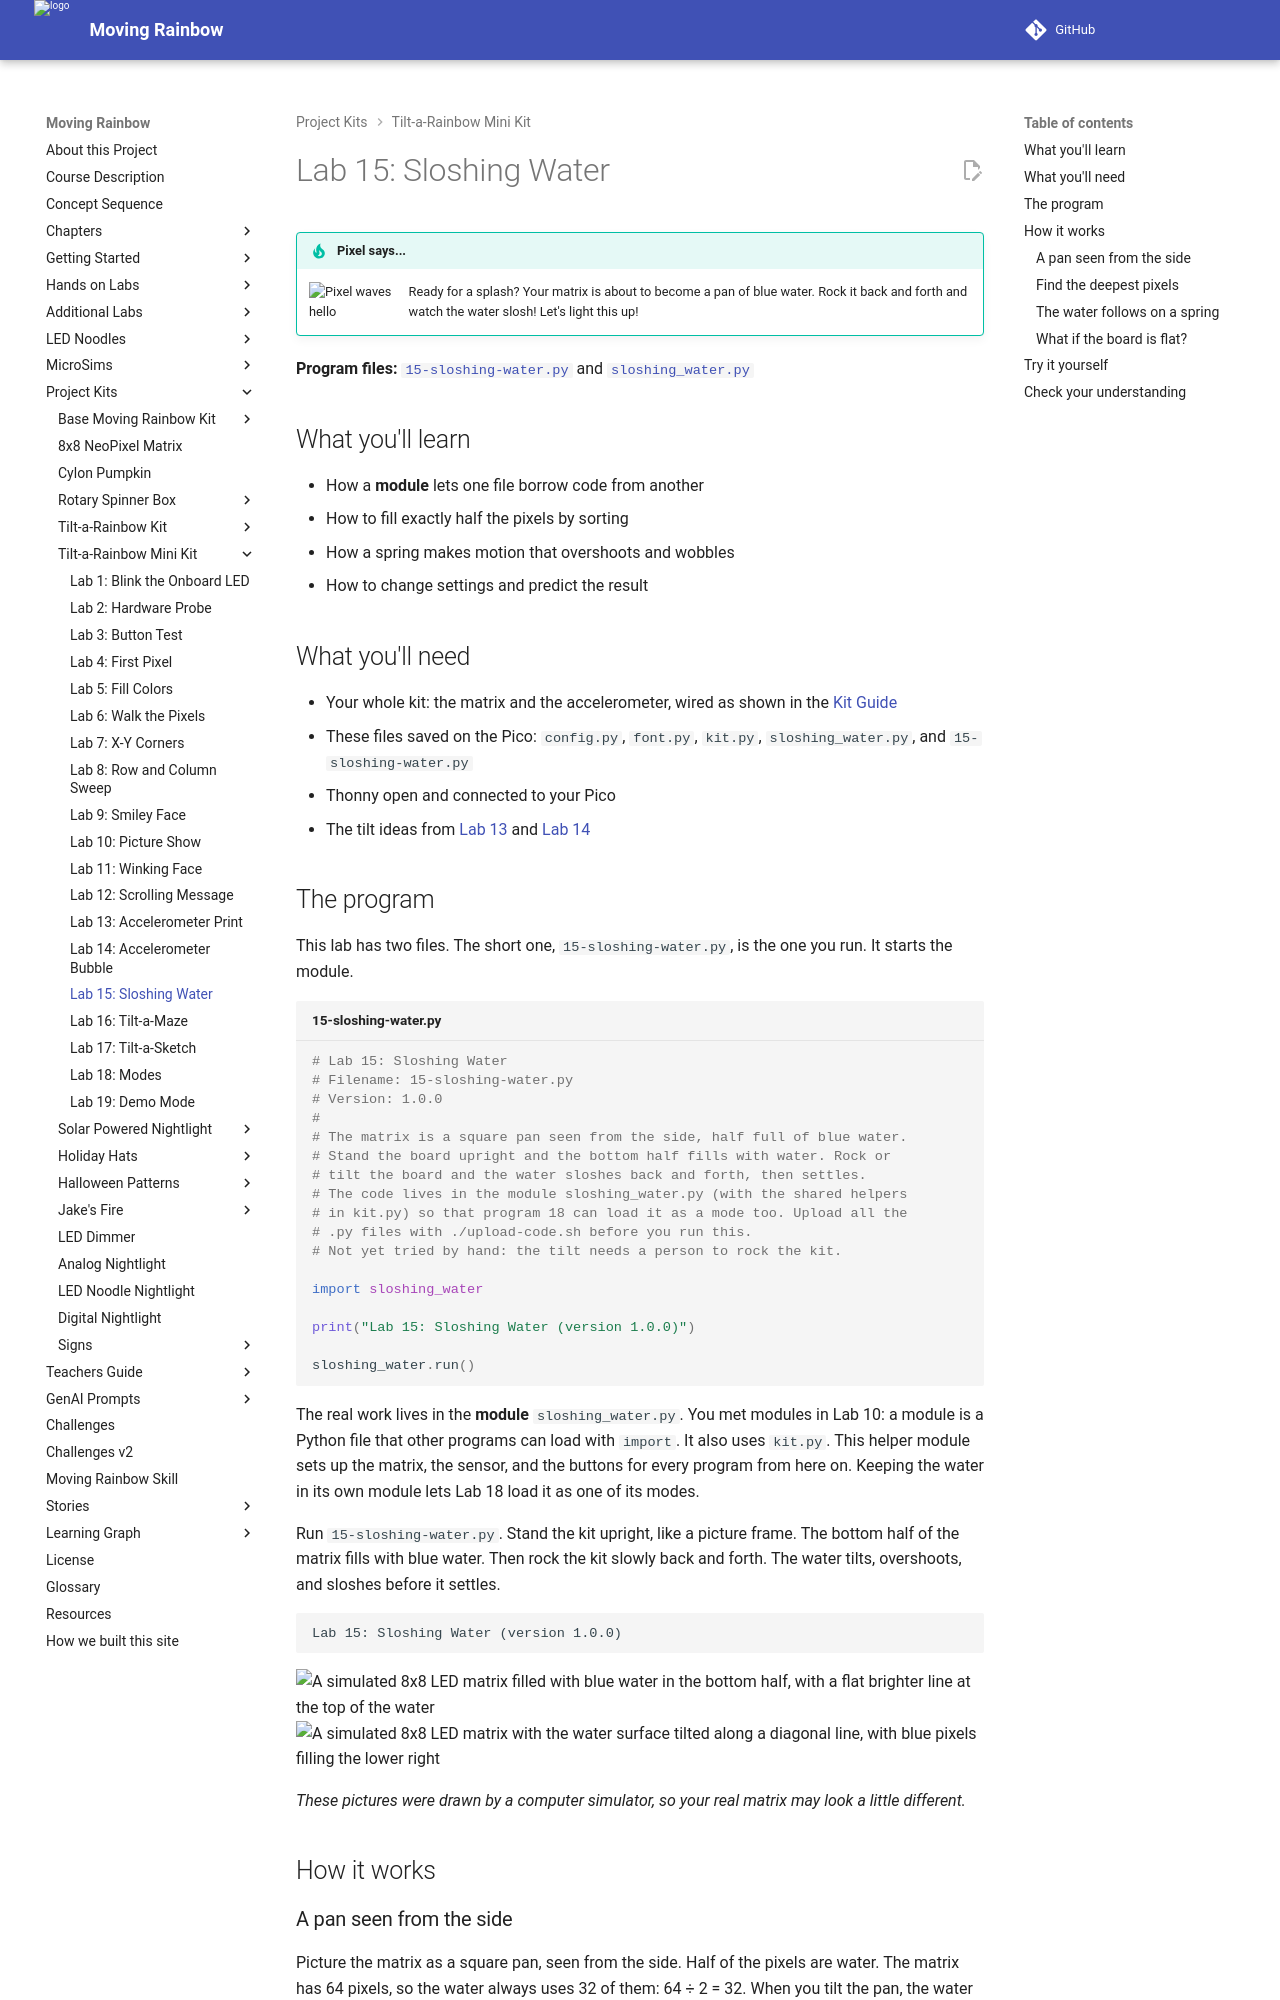

repository: dmccreary/moving-rainbow · page: kits/8x8-matrix-accel/15-sloshing-water/index.html · generator: mkdocs

# Lab 15: Sloshing Water

!!! tip "Pixel says..."
    <img src="../../../img/mascot/welcome.png" class="mascot-admonition-img" alt="Pixel waves hello">
    Ready for a splash? Your matrix is about to become a pan of blue water. Rock it back and forth and
    watch the water slosh! Let's light this up!

**Program files:** [`15-sloshing-water.py`](https://github.com/dmccreary/moving-rainbow/blob/master/src/kits/8x8-matrix-accel/15-sloshing-water.py) and [`sloshing_water.py`](https://github.com/dmccreary/moving-rainbow/blob/master/src/kits/8x8-matrix-accel/sloshing_water.py)

## What you'll learn

- How a **module** lets one file borrow code from another
- How to fill exactly half the pixels by sorting
- How a spring makes motion that overshoots and wobbles
- How to change settings and predict the result

## What you'll need

- Your whole kit: the matrix and the accelerometer, wired as shown in the [Kit Guide](index.md)
- These files saved on the Pico: `config.py`, `font.py`, `kit.py`, `sloshing_water.py`, and `15-sloshing-water.py`
- Thonny open and connected to your Pico
- The tilt ideas from [Lab 13](13-accel-print.md) and [Lab 14](14-accel-bubble.md)

## The program

This lab has two files. The short one, `15-sloshing-water.py`, is the one you run. It starts the module.

```python title="15-sloshing-water.py"
--8<-- "src/kits/8x8-matrix-accel/15-sloshing-water.py"
```

The real work lives in the **module** `sloshing_water.py`. You met modules in Lab 10: a module is a Python file that other programs can load with `import`. It also uses `kit.py`. This helper module sets up the matrix, the sensor, and the buttons for every program from here on. Keeping the water in its own module lets Lab 18 load it as one of its modes.

Run `15-sloshing-water.py`. Stand the kit upright, like a picture frame. The bottom half of the matrix fills with blue water. Then rock the kit slowly back and forth. The water tilts, overshoots, and sloshes before it settles.

```text
Lab 15: Sloshing Water (version 1.0.0)
```

![A simulated 8x8 LED matrix filled with blue water in the bottom half, with a flat brighter line at the top of the water](./img/slosh-upright.png){ width="280" }
![A simulated 8x8 LED matrix with the water surface tilted along a diagonal line, with blue pixels filling the lower right](./img/slosh-tilted.png){ width="280" }

*These pictures were drawn by a computer simulator, so your real matrix may look a little different.*

## How it works
